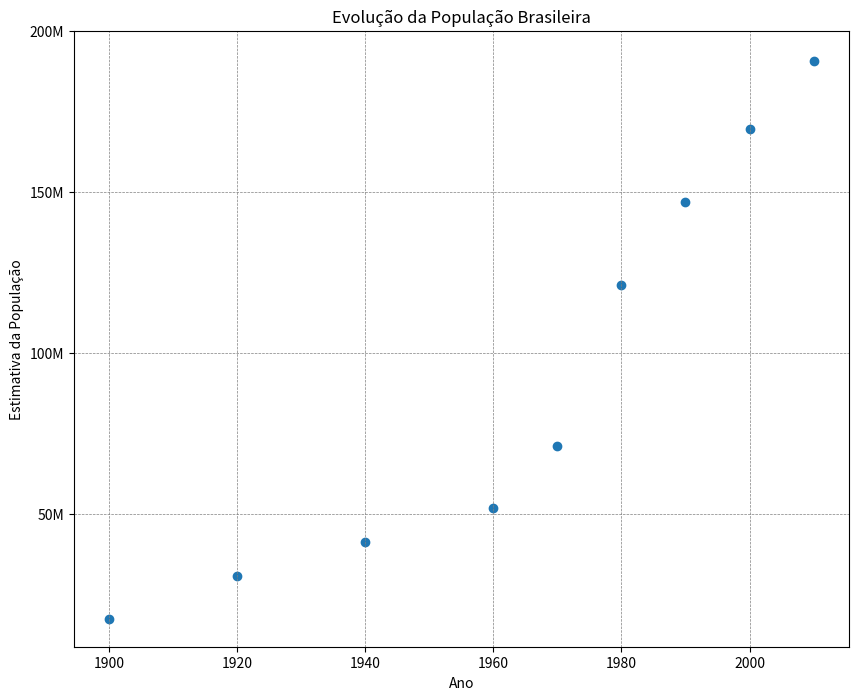

Source code (Python):
import matplotlib.pyplot as plt

# valores dos eixos
ano = [ 1900, 1920, 1940, 1960, 1970, 1980, 1990, 2000, 2010 ]
populacao = [ 17.438, 30.635, 41.236, 51.944, 70.992, 121.150, 146.917, 169.590, 190.755 ]

# tamanho da figura
plt.figure( figsize=(10, 8) )

# criando gráfico de pontos
plt.scatter(ano, populacao)

# titulo dos eixos
plt.xlabel("Ano")
plt.ylabel("Estimativa da População")

# titulo do grafico
plt.title("Evolução da População Brasileira")

# rotulos do eixo y
plt.yticks([ 50, 100, 150, 200 ],
           [ '50M', '100M', '150M', '200M' ] );

# detalhes do fundo
plt.grid(color='gray', linestyle='--', linewidth=0.5)

# mostra grafico
plt.show()